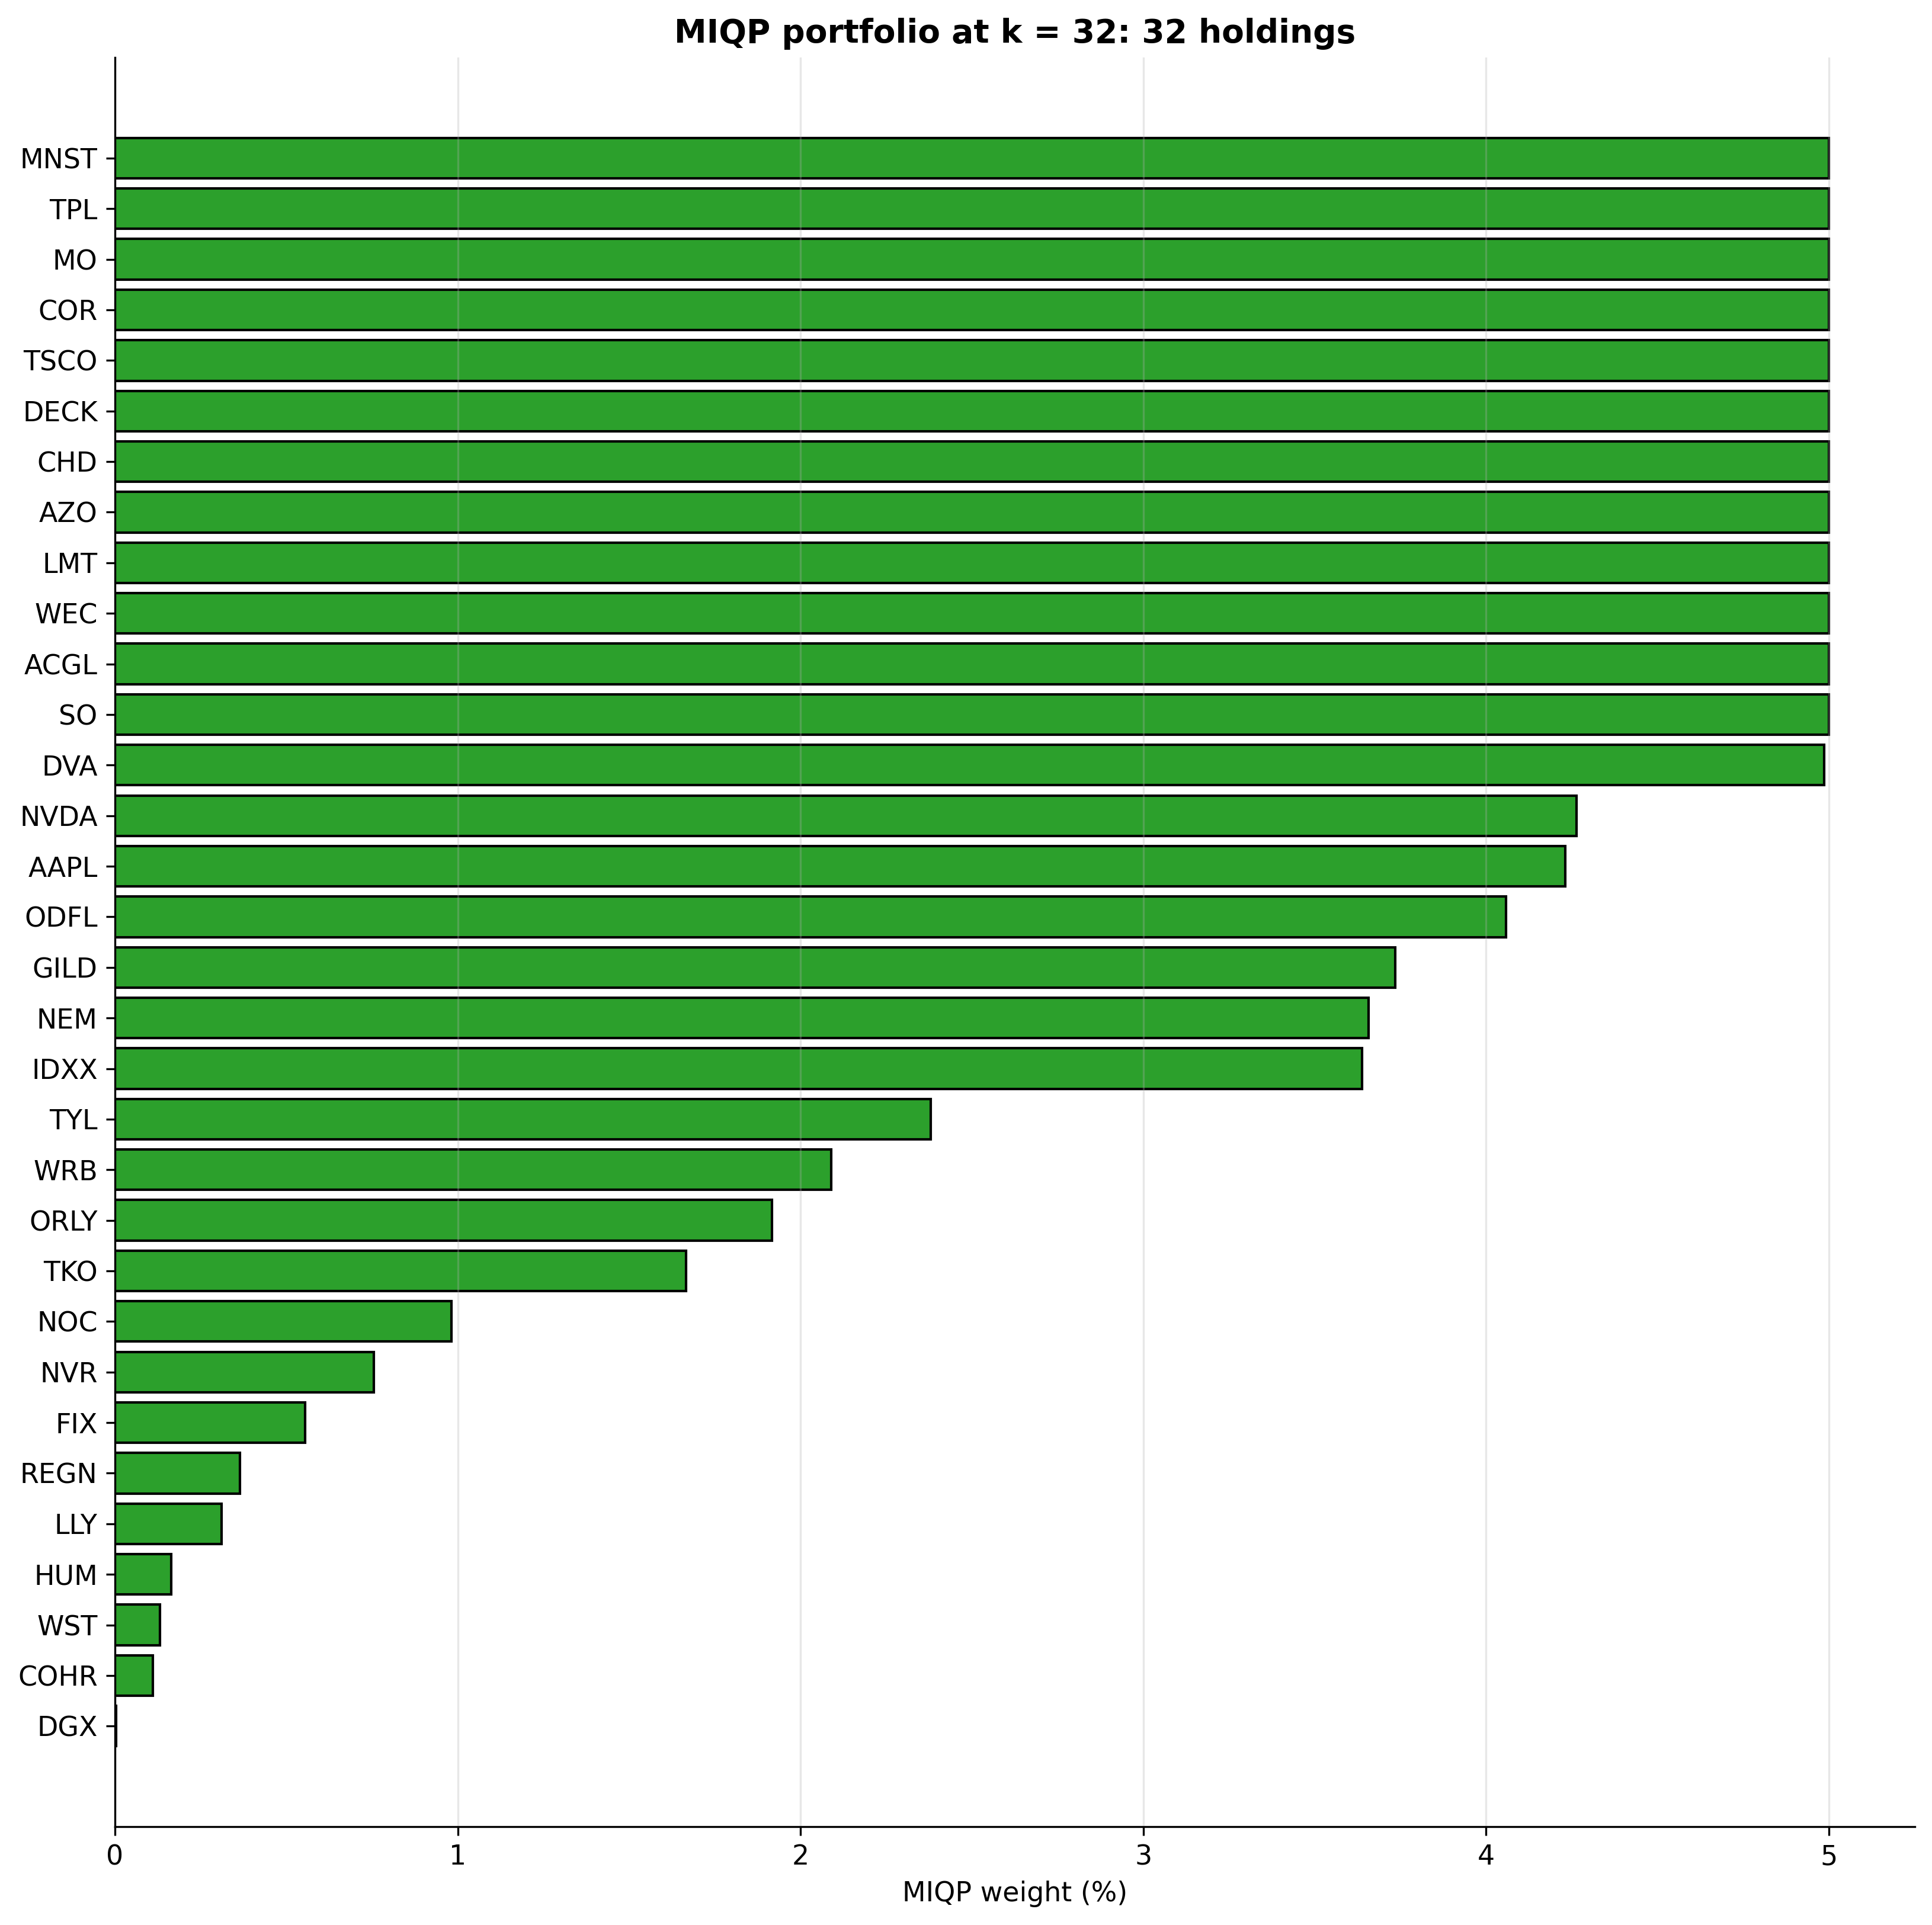

Source data for this figure (header and first rows):
, Company, Weight (%), Annualised return (%), Volatility (%)
MNST, Monster Beverage, 5, 38.07, 43.5
TPL, Texas Pacific Land Corporation, 5, 31.3, 39.8
MO, Altria, 5, 17.95, 24.22
COR, Cencora, 5, 23.09, 28.97
TSCO, Tractor Supply, 5, 28.55, 36.06
DECK, Deckers Brands, 5, 38.9, 52.26
CHD, Church & Dwight, 5, 15.39, 23.42
AZO, AutoZone, 5, 21.99, 27.68
LMT, Lockheed Martin, 5, 17.91, 25.02
WEC, WEC Energy Group, 5, 14.55, 20.19
ACGL, Arch Capital Group, 5, 20.32, 26.56
SO, Southern Company, 5, 13.71, 20.4
DVA, DaVita, 4.986, 21.5, 36.03
NVDA, Nvidia, 4.264, 46.8, 59.05
AAPL, Apple Inc., 4.232, 30, 38.52
ODFL, Old Dominion, 4.058, 30.68, 40.92
GILD, Gilead Sciences, 3.734, 25.09, 38.35
NEM, Newmont, 3.658, 14.82, 39.35
IDXX, Idexx Laboratories, 3.638, 25.29, 33.34
TYL, Tyler Technologies, 2.38, 26.19, 43.73
WRB, W. R. Berkley Corporation, 2.09, 20.84, 26.47
ORLY, O'Reilly Automotive, 1.916, 23.84, 32.16
TKO, TKO Group Holdings, 1.667, 21.33, 39.75
NOC, Northrop Grumman, 0.9812, 17.51, 25.35
NVR, NVR, Inc., 0.7548, 25.55, 34.91
FIX, Comfort Systems USA, 0.5543, 30.22, 45.98
REGN, Regeneron Pharmaceuticals, 0.3647, 32.08, 57.29
LLY, Lilly (Eli), 0.311, 17.36, 27.8
HUM, Humana, 0.1645, 21.61, 38.61
WST, West Pharmaceutical Services, 0.1308, 20.03, 30.97
COHR, Coherent Corp., 0.1107, 31.48, 55.13
DGX, Quest Diagnostics, 0.003707, 17.69, 29.21
